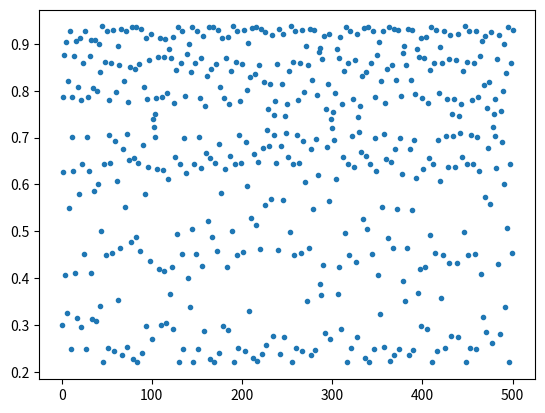

Python code for this plot:
import matplotlib.pyplot as plt

def logistic_iter(x, r):
  return r*x*(1-x)

r = 3.75
x0 = 0.3
xs = [x0]
for i in range(500):
  xs.append(logistic_iter(xs[-1], r))
  
plt.plot(xs, '.')
plt.show()